Dataset: mydata (GitHub, milicaj00/Plant-Patology). Classes: complex disease, frog eye leaf spot, healthy, multiple diseases, powdery mildew, rust, scab, scab frog eye leaf spot.

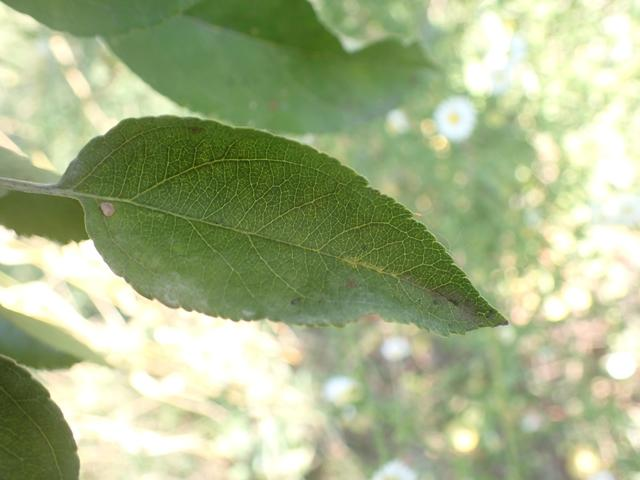
Label: complex disease

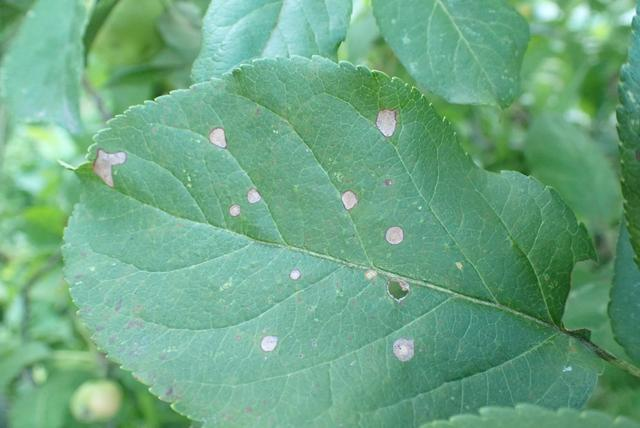
Label: frog eye leaf spot

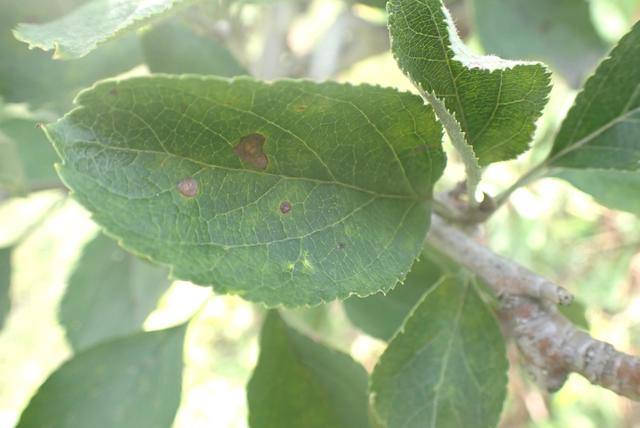
Label: scab frog eye leaf spot

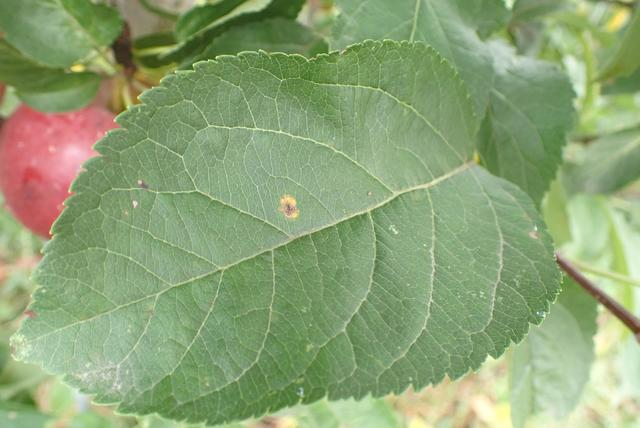
Label: multiple diseases

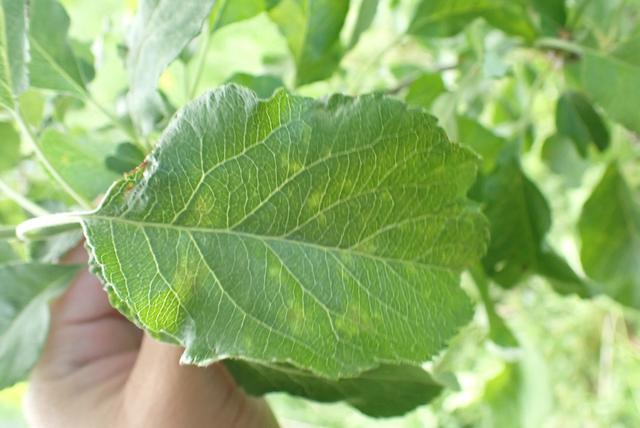
Label: scab

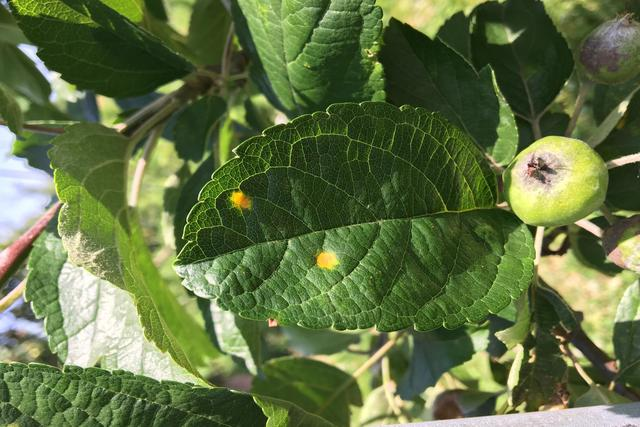
Label: rust
